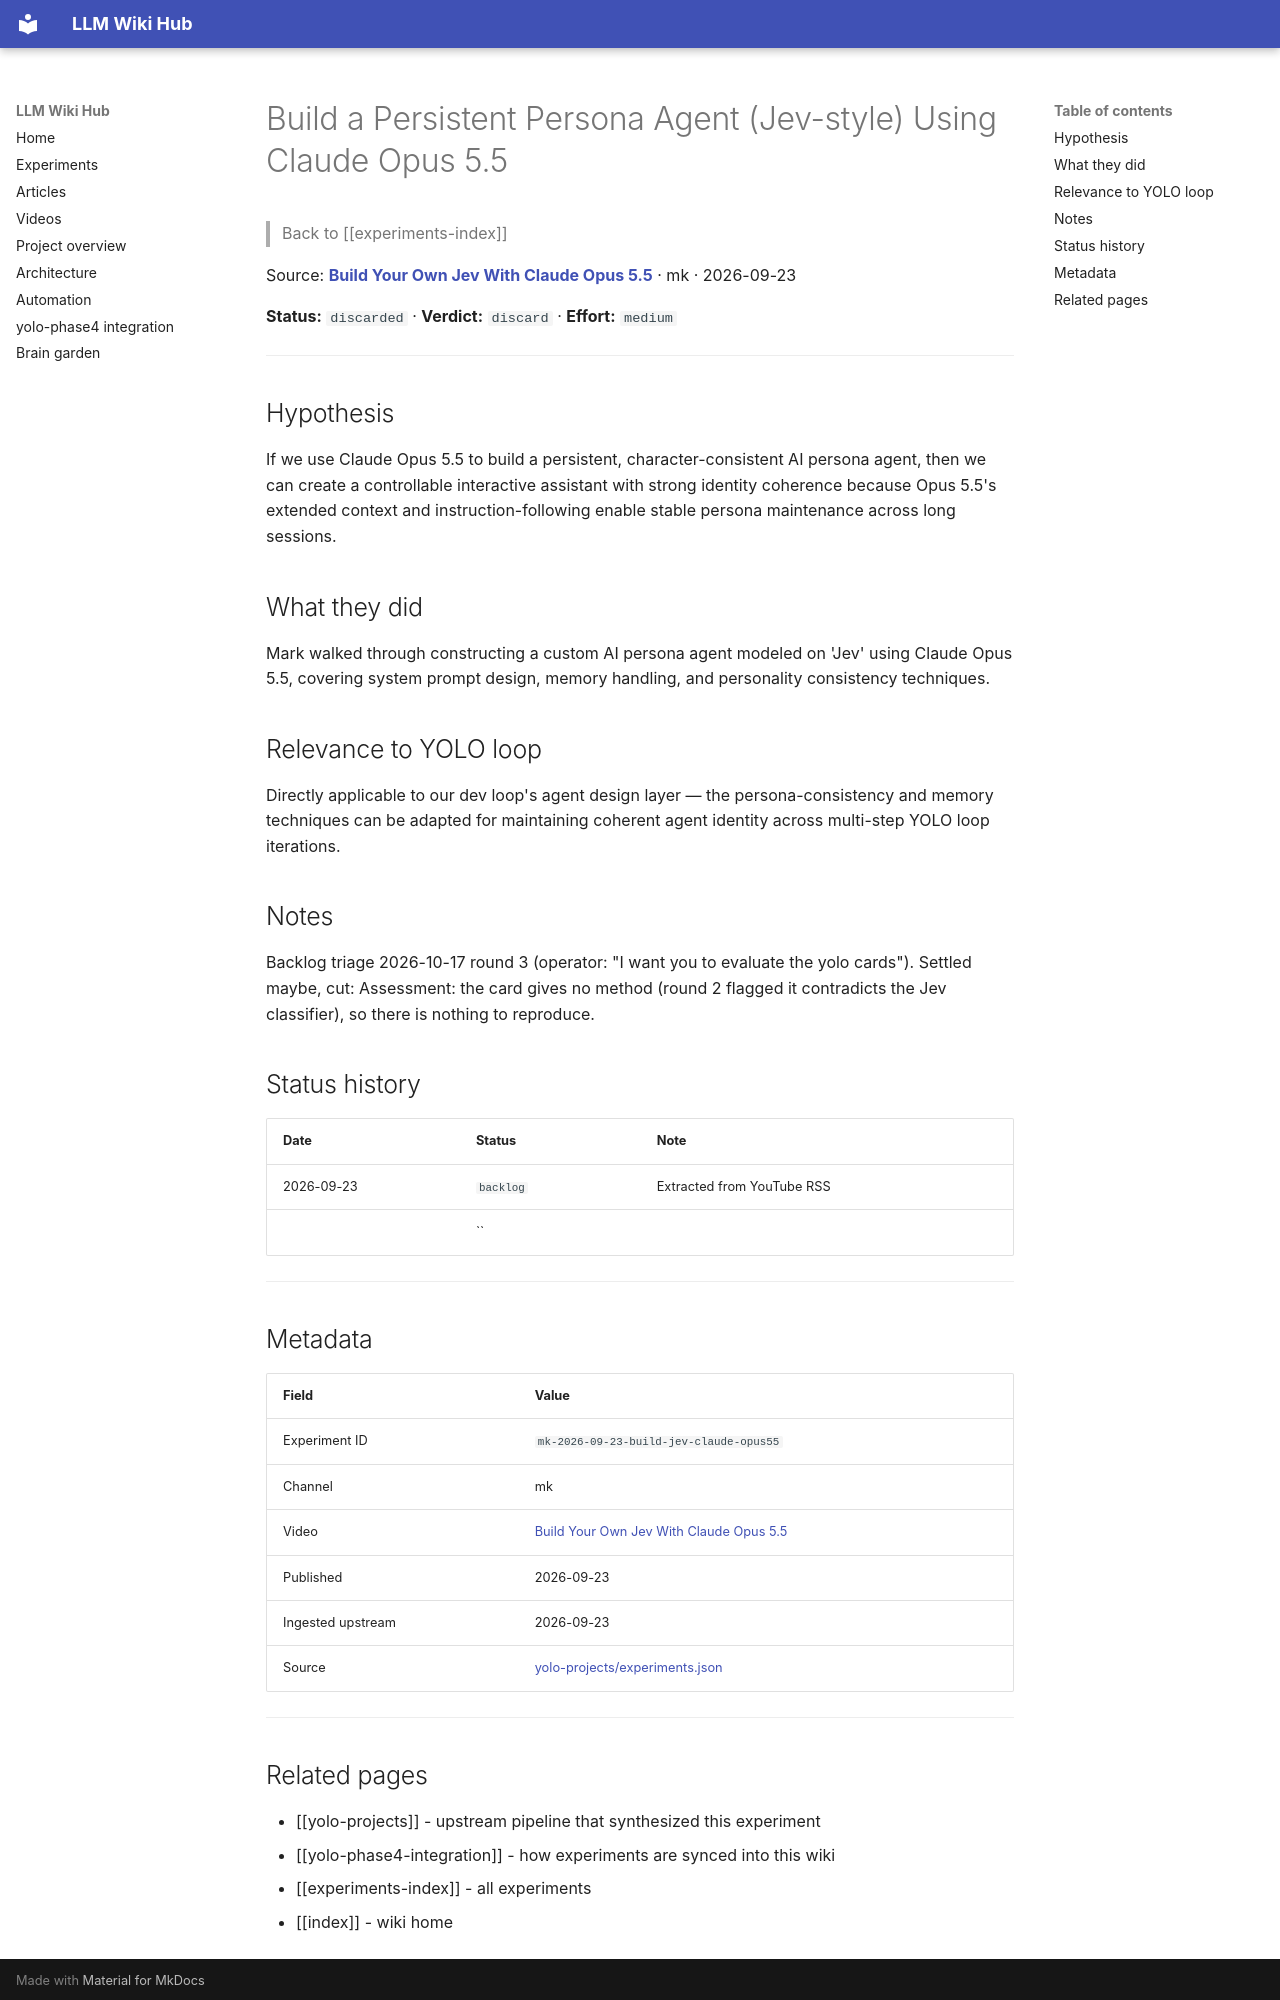

repository: Anguijm/llm-wiki-hub · page: experiments/mk-2026-09-23-build-jev-claude-opus55/index.html · generator: mkdocs

# Build a Persistent Persona Agent (Jev-style) Using Claude Opus 5.5

> Back to [[experiments-index]]

Source: **[Build Your Own Jev With Claude Opus 5.5](https://www.youtube.com/watch?v=z8My0bX2-ZU)** · mk · 2026-09-23

**Status:** `discarded` · **Verdict:** `discard` · **Effort:** `medium`

---

## Hypothesis

If we use Claude Opus 5.5 to build a persistent, character-consistent AI persona agent, then we can create a controllable interactive assistant with strong identity coherence because Opus 5.5's extended context and instruction-following enable stable persona maintenance across long sessions.

## What they did

Mark walked through constructing a custom AI persona agent modeled on 'Jev' using Claude Opus 5.5, covering system prompt design, memory handling, and personality consistency techniques.

## Relevance to YOLO loop

Directly applicable to our dev loop's agent design layer — the persona-consistency and memory techniques can be adapted for maintaining coherent agent identity across multi-step YOLO loop iterations.

## Notes

Backlog triage 2026-10-17 round 3 (operator: "I want you to evaluate the yolo cards"). Settled maybe, cut: Assessment: the card gives no method (round 2 flagged it contradicts the Jev classifier), so there is nothing to reproduce.

## Status history

| Date | Status | Note |
|---|---|---|
| 2026-09-23 | `backlog` | Extracted from YouTube RSS |
|  | `` |  |

---

## Metadata

| Field | Value |
|---|---|
| Experiment ID | `mk-2026-09-23-build-jev-claude-opus55` |
| Channel | mk |
| Video | [Build Your Own Jev With Claude Opus 5.5](https://www.youtube.com/watch?v=z8My0bX2-ZU) |
| Published | 2026-09-23 |
| Ingested upstream | 2026-09-23 |
| Source | [yolo-projects/experiments.json](https://github.com/Anguijm/yolo-projects/blob/main/experiments.json) |

---
